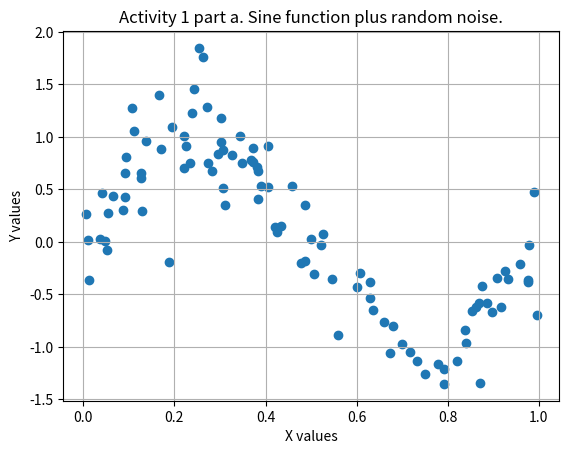

This chart was generated by the following Python code:
import numpy as np
import matplotlib.pyplot as plt

#This python file is just used to make the data and plot it out at different N values.

#Making the N variable to be assigned. Make it 10, 100, 1000
Number = 100

#Making the noise for a gaussian range for ten data points
noise = np.random.normal(0,0.3,Number)

#Making the random x values
x_values = np.random.uniform(0,1,Number)

#Making the sine function y values
y_values = np.sin(2 * np.pi * x_values)

fig, axs = plt.subplots()
plt.title('Activity 1 part a. Sine function plus random noise.')
plt.xlabel('X values')
plt.ylabel('Y values')
plt.scatter(x_values, y_values + noise)
plt.grid(True)
plt.show()
